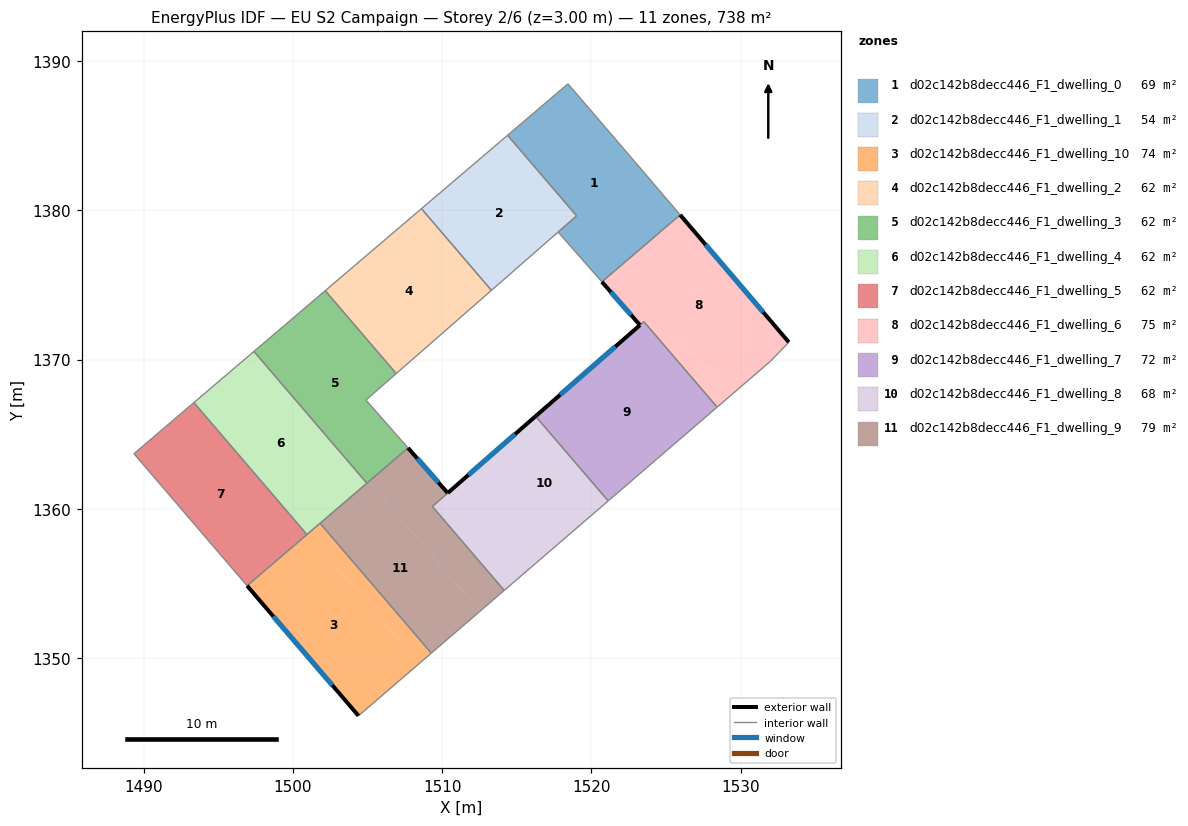
=== STOREY PLAN SPEC (per zone: floor XY polygon, exterior-wall plan segments, windows/doors) ===
zone 1: d02c142b8decc446_F1_dwelling_0  (68.7 m²)
  floor: (1522.91, 1383.27) (1525.95, 1379.70) (1520.71, 1375.21) (1517.78, 1378.55) (1519.02, 1379.63) (1514.39, 1385.03) (1518.44, 1388.48)
  interior walls: 7
zone 2: d02c142b8decc446_F1_dwelling_1  (54.3 m²)
  floor: (1514.39, 1385.03) (1519.02, 1379.63) (1513.31, 1374.64) (1508.62, 1380.12)
  interior walls: 5
zone 3: d02c142b8decc446_F1_dwelling_10  (73.8 m²)
  floor: (1501.01, 1358.33) (1508.46, 1349.63) (1504.40, 1346.13) (1496.93, 1354.84)
  floor: (1501.82, 1359.03) (1509.28, 1350.33) (1508.46, 1349.63) (1501.01, 1358.33)
  exterior wall: (1496.93, 1354.84) – (1504.40, 1346.13)  [11.5 m]
    window: (1498.69, 1352.80) – (1502.65, 1348.18)  [9.7 m²]
  interior walls: 3
zone 4: d02c142b8decc446_F1_dwelling_2  (61.5 m²)
  floor: (1508.62, 1380.12) (1513.31, 1374.64) (1506.93, 1369.07) (1502.17, 1374.62)
  interior walls: 4
zone 5: d02c142b8decc446_F1_dwelling_3  (61.5 m²)
  floor: (1502.17, 1374.62) (1506.93, 1369.07) (1504.90, 1367.29) (1507.72, 1364.08) (1504.96, 1361.72) (1497.39, 1370.55)
  interior walls: 6
zone 6: d02c142b8decc446_F1_dwelling_4  (61.5 m²)
  floor: (1497.39, 1370.55) (1504.96, 1361.72) (1500.94, 1358.28) (1493.37, 1367.12)
  interior walls: 4
zone 7: d02c142b8decc446_F1_dwelling_5  (61.5 m²)
  floor: (1493.37, 1367.12) (1500.94, 1358.28) (1496.93, 1354.84) (1489.35, 1363.70)
  interior walls: 4
zone 8: d02c142b8decc446_F1_dwelling_6  (75.3 m²)
  floor: (1525.95, 1379.70) (1533.24, 1371.17) (1532.01, 1369.90) (1529.25, 1367.52) (1524.33, 1373.26) (1523.26, 1372.32) (1520.71, 1375.21)
  floor: (1524.33, 1373.26) (1529.25, 1367.52) (1528.43, 1366.81) (1523.52, 1372.55) (1523.26, 1372.32)
  exterior wall: (1520.71, 1375.21) – (1523.26, 1372.32)  [3.9 m]
    window: (1521.31, 1374.53) – (1522.66, 1373.00)  [3.3 m²]
  exterior wall: (1533.24, 1371.17) – (1525.95, 1379.70)  [11.2 m]
    window: (1531.53, 1373.17) – (1527.66, 1377.70)  [9.5 m²]
  interior walls: 5
zone 9: d02c142b8decc446_F1_dwelling_7  (72.3 m²)
  floor: (1523.53, 1372.54) (1528.43, 1366.81) (1521.13, 1360.53) (1516.27, 1366.21)
  exterior wall: (1523.26, 1372.31) – (1516.27, 1366.21)  [9.3 m]
    window: (1521.62, 1370.88) – (1517.91, 1367.64)  [7.8 m²]
  interior walls: 4
zone 10: d02c142b8decc446_F1_dwelling_8  (68.4 m²)
  floor: (1516.27, 1366.21) (1521.13, 1360.53) (1517.38, 1357.30) (1512.54, 1362.95)
  floor: (1512.54, 1362.95) (1517.38, 1357.30) (1514.16, 1354.53) (1509.35, 1360.16)
  exterior wall: (1516.27, 1366.21) – (1510.38, 1361.06)  [7.8 m]
    window: (1514.88, 1365.00) – (1511.76, 1362.27)  [6.6 m²]
  interior walls: 4
zone 11: d02c142b8decc446_F1_dwelling_9  (79.2 m²)
  floor: (1505.09, 1361.83) (1512.53, 1353.13) (1509.28, 1350.33) (1501.82, 1359.03)
  floor: (1510.38, 1361.06) (1509.35, 1360.16) (1514.16, 1354.53) (1512.53, 1353.13) (1505.09, 1361.83) (1507.72, 1364.08)
  exterior wall: (1510.38, 1361.06) – (1507.72, 1364.08)  [4.0 m]
    window: (1509.75, 1361.77) – (1508.34, 1363.37)  [3.4 m²]
  interior walls: 5

=== DERIVED (storey summary) ===
Building: EU S2 Campaign
Storey: 2 of 6  (floor level z = 3.00 m)
Storey gross floor area: 738.1 m²
Zones on this storey: 11
  - d02c142b8decc446_F1_dwelling_0: floor 68.7 m²
  - d02c142b8decc446_F1_dwelling_1: floor 54.3 m²
  - d02c142b8decc446_F1_dwelling_10: floor 73.8 m²; exterior wall 11.5 m (34.4 m²); 1 window(s) 9.7 m²; WWR 28.1%
  - d02c142b8decc446_F1_dwelling_2: floor 61.5 m²
  - d02c142b8decc446_F1_dwelling_3: floor 61.5 m²
  - d02c142b8decc446_F1_dwelling_4: floor 61.5 m²
  - d02c142b8decc446_F1_dwelling_5: floor 61.5 m²
  - d02c142b8decc446_F1_dwelling_6: floor 75.3 m²; exterior wall 15.1 m (45.2 m²); 2 window(s) 12.7 m²; WWR 28.1%
  - d02c142b8decc446_F1_dwelling_7: floor 72.3 m²; exterior wall 9.3 m (27.8 m²); 1 window(s) 7.8 m²; WWR 28.1%
  - d02c142b8decc446_F1_dwelling_8: floor 68.4 m²; exterior wall 7.8 m (23.5 m²); 1 window(s) 6.6 m²; WWR 28.1%
  - d02c142b8decc446_F1_dwelling_9: floor 79.2 m²; exterior wall 4.0 m (12.1 m²); 1 window(s) 3.4 m²; WWR 28.1%
Zone adjacency (shared interzone walls):
  - d02c142b8decc446_F1_dwelling_0 ↔ d02c142b8decc446_F1_dwelling_1
  - d02c142b8decc446_F1_dwelling_0 ↔ d02c142b8decc446_F1_dwelling_6
  - d02c142b8decc446_F1_dwelling_1 ↔ d02c142b8decc446_F1_dwelling_2
  - d02c142b8decc446_F1_dwelling_10 ↔ d02c142b8decc446_F1_dwelling_9
  - d02c142b8decc446_F1_dwelling_2 ↔ d02c142b8decc446_F1_dwelling_3
  - d02c142b8decc446_F1_dwelling_3 ↔ d02c142b8decc446_F1_dwelling_4
  - d02c142b8decc446_F1_dwelling_4 ↔ d02c142b8decc446_F1_dwelling_5
  - d02c142b8decc446_F1_dwelling_6 ↔ d02c142b8decc446_F1_dwelling_7
  - d02c142b8decc446_F1_dwelling_7 ↔ d02c142b8decc446_F1_dwelling_8
  - d02c142b8decc446_F1_dwelling_8 ↔ d02c142b8decc446_F1_dwelling_9